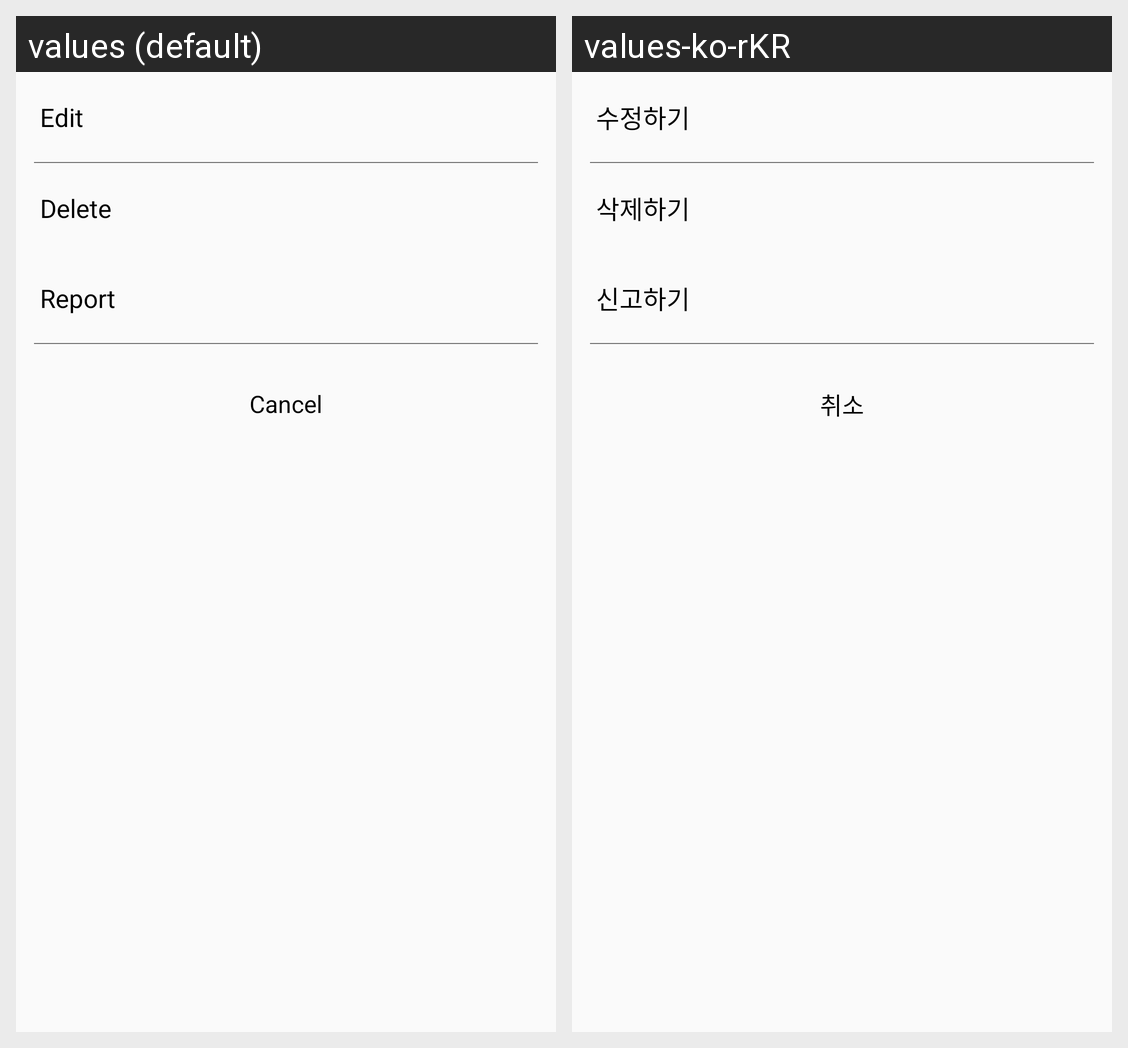

This grid shows one Android layout under two languages. Give, for every string resource on the screen, its name, the default text and each shown locale's text.
Android screen res/layout/fragment_bottom_sheet_dialog.xml rendered under 2 locales, left to right: values (default), values-ko-rKR. Device: Nexus 5 (rendered at 1080×1920; each locale shown at half size, 540×960, under a caption strip naming it); theme AppTheme.
Strings drawn on this screen, with the default value and each locale's value (text and hints the layout hard-codes, and strings that could not be matched under every locale, appear in the picture but are not listed):

Edit_feed
  values: Edit
  values-ko-rKR: 수정하기

Delete_feed
  values: Delete
  values-ko-rKR: 삭제하기

Report_feed
  values: Report
  values-ko-rKR: 신고하기

Cancel
  values: Cancel
  values-ko-rKR: 취소
